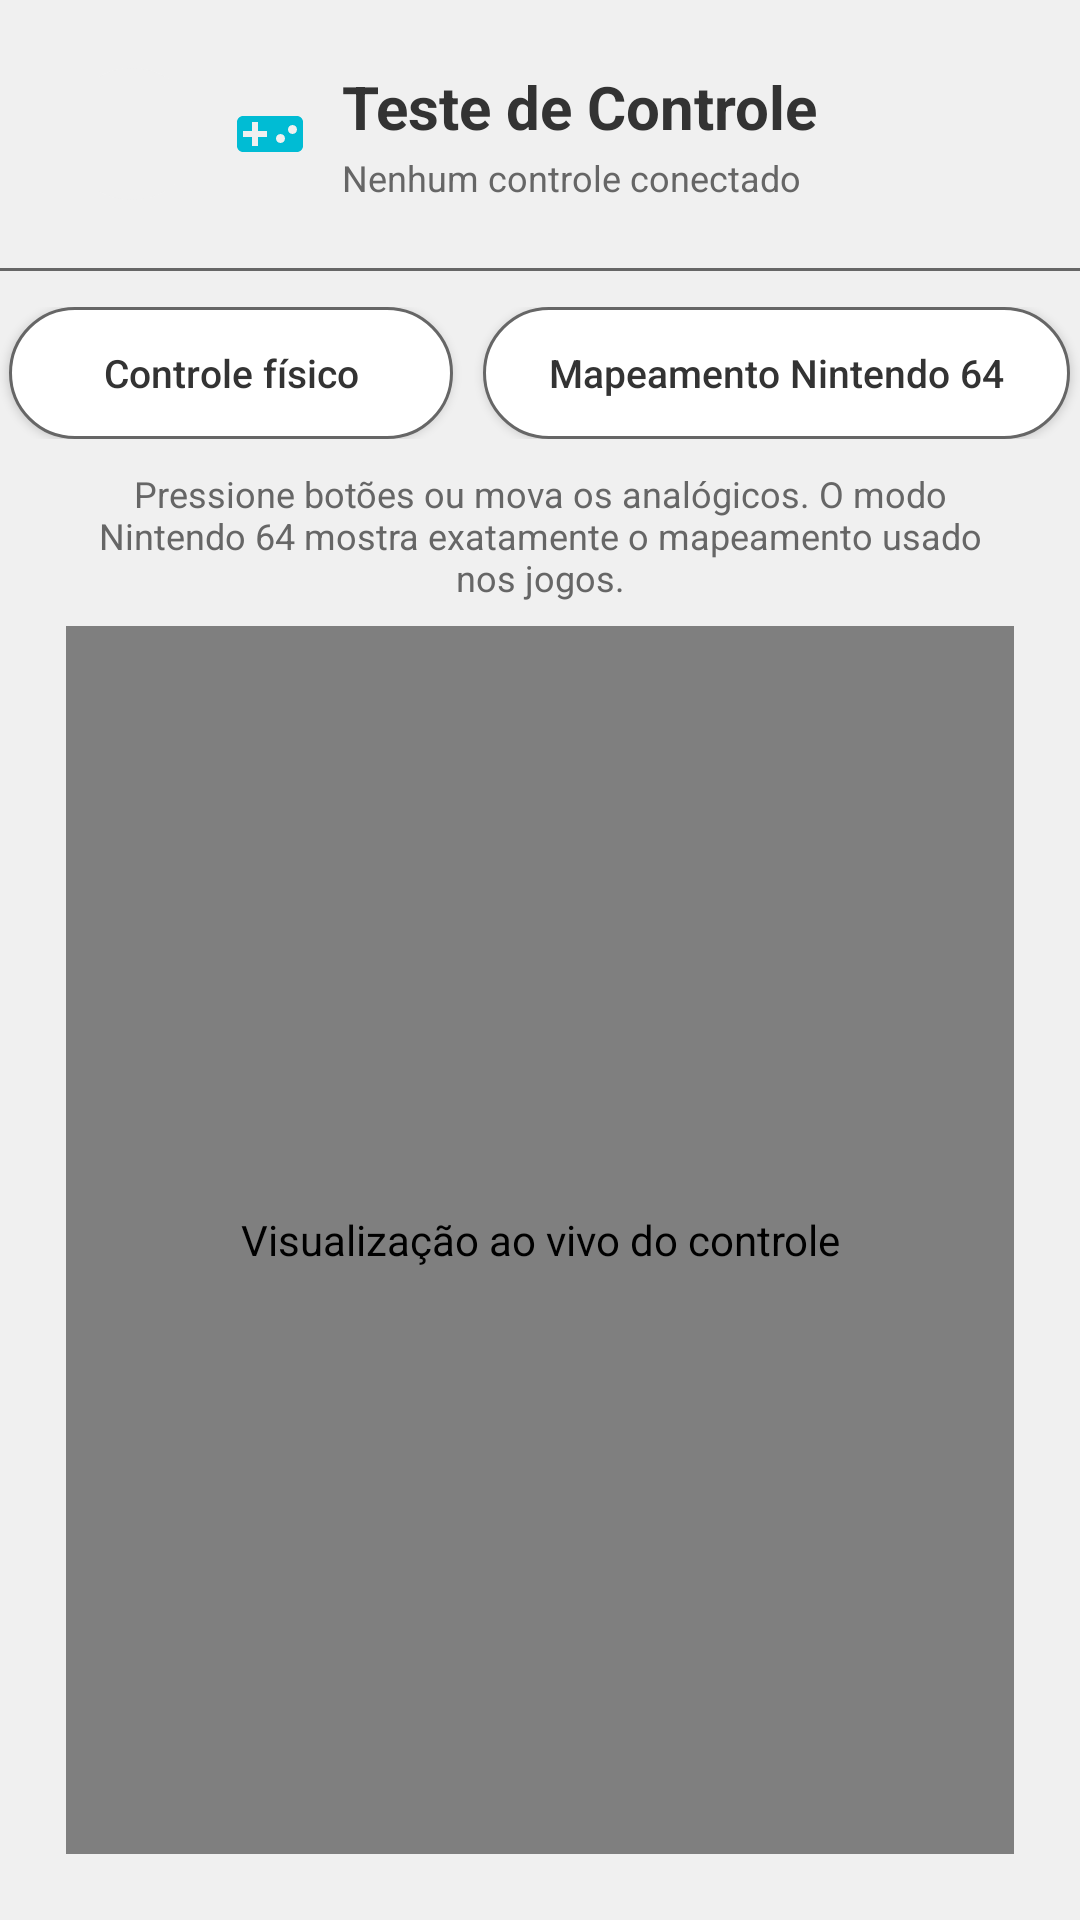

This screen was rendered from an Android layout file. Write that file and the resources it references.
<!-- AndroidManifest.xml: application theme Theme.Zelda64Player -->
<!-- res/layout/activity_gamepad_tester.xml -->
<?xml version="1.0" encoding="utf-8"?>
<LinearLayout xmlns:android="http://schemas.android.com/apk/res/android"
    android:layout_width="match_parent"
    android:layout_height="match_parent"
    android:orientation="vertical"
    android:background="@color/switch_bg">

    <LinearLayout
        android:layout_width="match_parent"
        android:layout_height="wrap_content"
        android:gravity="center_vertical"
        android:padding="@dimen/switch_screen_margin">

        <include
            android:id="@+id/tester_back"
            layout="@layout/switch_back_button"
            android:layout_width="@dimen/icon_button_size"
            android:layout_height="@dimen/icon_button_size" />

        <ImageView
            android:layout_width="24dp"
            android:layout_height="24dp"
            android:layout_marginStart="12dp"
            android:contentDescription="@string/gamepad_tester_title"
            android:src="@drawable/ic_gamepad"
            android:tint="@color/switch_accent_focus" />

        <LinearLayout
            android:layout_width="0dp"
            android:layout_height="wrap_content"
            android:layout_marginStart="12dp"
            android:layout_weight="1"
            android:orientation="vertical">

            <TextView
                android:layout_width="wrap_content"
                android:layout_height="wrap_content"
                android:text="@string/gamepad_tester_title"
                android:textColor="@color/switch_text_primary"
                android:textSize="@dimen/switch_title_text"
                android:textStyle="bold" />

            <TextView
                android:id="@+id/tester_device"
                android:layout_width="wrap_content"
                android:layout_height="wrap_content"
                android:layout_marginTop="2dp"
                android:ellipsize="end"
                android:maxLines="1"
                android:text="@string/gamepad_tester_disconnected"
                android:textColor="@color/switch_text_secondary"
                android:textSize="@dimen/switch_hint_text" />
        </LinearLayout>
    </LinearLayout>

    <View
        android:layout_width="match_parent"
        android:layout_height="1dp"
        android:background="@color/switch_text_secondary" />

    
    <LinearLayout
        android:layout_width="match_parent"
        android:layout_height="wrap_content"
        android:gravity="center"
        android:orientation="horizontal"
        android:paddingTop="12dp"
        android:paddingBottom="8dp">

        <Button
            android:id="@+id/tester_physical"
            android:layout_width="wrap_content"
            android:layout_height="44dp"
            android:layout_marginEnd="10dp"
            android:background="@drawable/bg_gamepad_tester_mode"
            android:contentDescription="@string/gamepad_tester_mode_physical"
            android:focusable="true"
            android:focusableInTouchMode="true"
            android:minWidth="148dp"
            android:paddingStart="22dp"
            android:paddingEnd="22dp"
            android:text="@string/gamepad_tester_mode_physical"
            android:textAllCaps="false"
            android:textColor="@color/switch_text_primary"
            android:textSize="13sp" />

        <Button
            android:id="@+id/tester_n64"
            android:layout_width="wrap_content"
            android:layout_height="44dp"
            android:background="@drawable/bg_gamepad_tester_mode"
            android:contentDescription="@string/gamepad_tester_mode_n64"
            android:focusable="true"
            android:focusableInTouchMode="true"
            android:minWidth="148dp"
            android:paddingStart="22dp"
            android:paddingEnd="22dp"
            android:text="@string/gamepad_tester_mode_n64"
            android:textAllCaps="false"
            android:textColor="@color/switch_text_primary"
            android:textSize="13sp" />
    </LinearLayout>

    <TextView
        android:layout_width="match_parent"
        android:layout_height="wrap_content"
        android:gravity="center"
        android:paddingStart="@dimen/switch_screen_margin"
        android:paddingTop="2dp"
        android:paddingEnd="@dimen/switch_screen_margin"
        android:paddingBottom="8dp"
        android:text="@string/gamepad_tester_hint"
        android:textColor="@color/switch_text_secondary"
        android:textSize="@dimen/switch_hint_text" />

    <br.com.redclaw.zelda64player.views.GamepadTesterView
        android:id="@+id/tester_surface"
        android:layout_width="match_parent"
        android:layout_height="0dp"
        android:layout_marginStart="@dimen/switch_screen_margin"
        android:layout_marginEnd="@dimen/switch_screen_margin"
        android:layout_marginBottom="@dimen/switch_screen_margin"
        android:layout_weight="1"
        android:contentDescription="@string/gamepad_tester_surface_description" />

</LinearLayout>
<!-- res/layout/switch_back_button.xml (included above) -->
<?xml version="1.0" encoding="utf-8"?>
<ImageButton xmlns:android="http://schemas.android.com/apk/res/android"
    android:id="@+id/back_button"
    android:layout_width="@dimen/icon_button_size"
    android:layout_height="@dimen/icon_button_size"
    android:background="@drawable/bg_icon_button"
    android:src="@drawable/ic_close"
    android:tint="@color/switch_text_primary"
    android:scaleType="centerInside"
    android:contentDescription="@string/back_button" />
<!-- resources referenced by this layout -->
<resources>
  <color name="switch_accent_focus">#00BCD4</color>
  <color name="switch_bg">#F0F0F0</color>
  <color name="switch_text_primary">#333333</color>
  <color name="switch_text_secondary">#666666</color>
  <dimen name="icon_button_size">44dp</dimen>
  <dimen name="switch_hint_text">12sp</dimen>
  <dimen name="switch_screen_margin">22dp</dimen>
  <dimen name="switch_title_text">20sp</dimen>
  <!-- drawable bg_icon_button (drawable) -->
  <?xml version="1.0" encoding="utf-8"?>
  <ripple xmlns:android="http://schemas.android.com/apk/res/android"
      android:color="?attr/colorControlHighlight">
      <item>
          <shape android:shape="oval">
              <solid android:color="@color/color_surface_container_high" />
          </shape>
      </item>
  </ripple>
  <!-- drawable ic_gamepad (drawable) -->
  <vector xmlns:android="http://schemas.android.com/apk/res/android"
      android:width="24dp"
      android:height="24dp"
      android:viewportWidth="24"
      android:viewportHeight="24">
      <path
          android:fillColor="#FF000000"
          android:pathData="M21 6H3c-1.1 0-2 0.9-2 2v8c0 1.1 0.9 2 2 2h18c1.1 0 2-0.9 2-2V8c0-1.1-0.9-2-2-2zM11 13H8v3H6v-3H3v-2h3V8h2v3h3v2zm4.5 2c-0.83 0-1.5-0.67-1.5-1.5s0.67-1.5 1.5-1.5 1.5 0.67 1.5 1.5-0.67 1.5-1.5 1.5zm4-3c-0.83 0-1.5-0.67-1.5-1.5S18.67 9 19.5 9s1.5 0.67 1.5 1.5-0.67 1.5-1.5 1.5z" />
  </vector>
  <string name="back_button">Voltar</string>
  <string name="gamepad_tester_disconnected">Nenhum controle conectado</string>
  <string name="gamepad_tester_hint">Pressione botões ou mova os analógicos. O modo Nintendo 64 mostra exatamente o mapeamento usado nos jogos.</string>
  <string name="gamepad_tester_mode_n64">Mapeamento Nintendo 64</string>
  <string name="gamepad_tester_mode_physical">Controle físico</string>
  <string name="gamepad_tester_surface_description">Visualização ao vivo do controle</string>
  <string name="gamepad_tester_title">Teste de Controle</string>
  <dimen name="switch_focus_border_width">3dp</dimen>
  <color name="switch_panel">#FFFFFF</color>
  <color name="color_surface_container_high">#F0F0F0</color>
  <color name="color_primary">#00BCD4</color>
  <color name="color_on_primary">#FFFFFF</color>
  <color name="color_secondary">#FFA000</color>
  <color name="color_on_secondary">#FFFFFF</color>
  <color name="color_error">#B3261E</color>
  <color name="color_on_error">#FFFFFF</color>
  <style name="Theme.Zelda64Player.BottomSheet" parent="Theme.Material3.DayNight.NoActionBar">
          <item name="android:windowIsFloating">false</item>
          <item name="android:windowBackground">@android:color/transparent</item>
          <item name="android:windowAnimationStyle">@style/StoreBottomSheetAnimation</item>
          <item name="bottomSheetStyle">@style/Widget.Zelda.BottomSheet</item>
      </style>
  <style name="StoreBottomSheetAnimation">
          <item name="android:windowEnterAnimation">@anim/slide_in_up</item>
          <item name="android:windowExitAnimation">@anim/slide_out_down</item>
      </style>
  <style name="Widget.Zelda.BottomSheet" parent="Widget.Material3.BottomSheet">
          <item name="backgroundTint">@android:color/transparent</item>
          <item name="android:background">@android:color/transparent</item>
      </style>
</resources>
